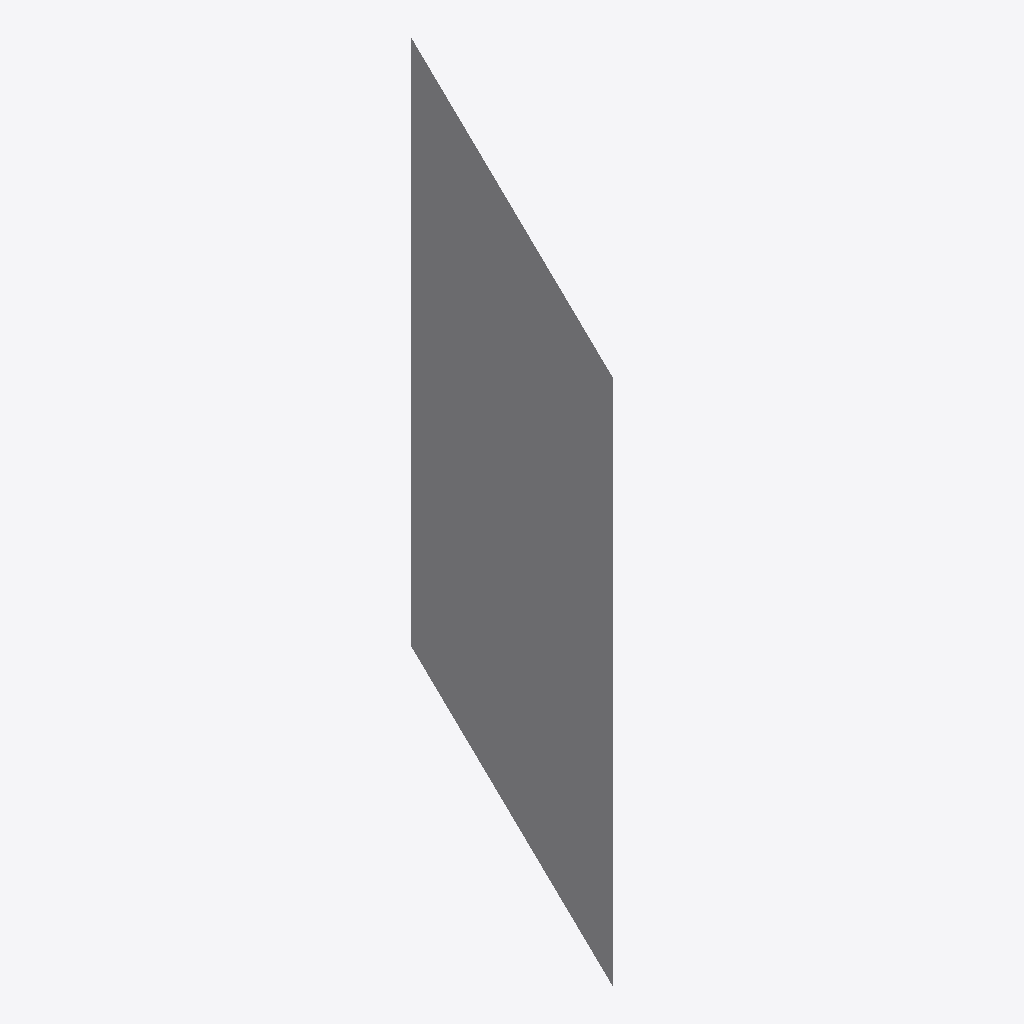
Isometric view of an IFC building model (IFC-SPF (STEP), schema IFC4X3, length unit foot), seen from the south-west, elements coloured by IFC class: 1 other element (light grey).
Extent 0.335 m × 0.684 m × 0.914 m (x, y, z). Elements (1): 1 IfcSign.

HEADER;
FILE_DESCRIPTION(('ViewDefinition [CoordinationView]'),'2;1');
FILE_NAME('','2025-10-31T15:24:15',(''),(''),'IfcOpenShell 0.8.0','IfcOpenShell 0.8.0','');
FILE_SCHEMA(('IFC4X3'));
ENDSEC;
DATA;
#1=IFCPROJECT('0w8XFnlJfAgAuActqdh$ff',$,'Geolocated Sign Example',$,$,$,$,(#13),#8);
#2=IFCSITE('0s$1PMw3H9vesIYN0i_S21',$,'Example Project Site',$,$,$,$,$,$,$,$,$,$,$);
#42=IFCSIGN('3RoFXX4lP6VfEJTYGoShe$',$,'Example Sign','U-Turn Sign NE Bothell Way Easbound @ 80th Ave NE',$,#49,#37,$,$);
ENDSEC;
